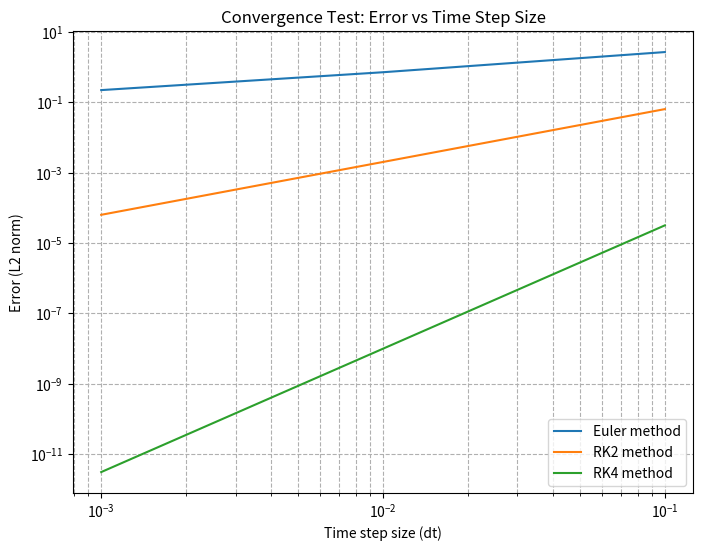

Reproduce this figure in Python.
import numpy as np
"""

This program solves Initial Value Problems (IVP).
We support three numerical meothds: Euler, Rk2, and Rk4

Example Usage:

    def func(t,y,a,b,c):
        "the y' = func() "
        f = np.zeros(len(y))
        f[0] = 0
        f[1] = a, ...
        return f

    y0  = [0,1]
    t_span = (0,1)
    t_eval =np.linspace(0,1,100)

    sol = solve_ivp(func, t_span, y0, 
                    method="RK4",t_eval=t_eval, args=(K,M))


    See `solve_ivp` for detailed description. 

Author: Kuo-Chuan Pan, NTHU 2022.10.06
                            2024.03.08

For the course, computational physics

"""
def solve_ivp(func, t_span, y0, method, t_eval, args):
    """
    Solve Initial Value Problems. 

    :param func: a function to describe the derivative of the desired function
    :param t_span: 2-tuple of floats. the time range to compute the IVP, (t0, tf)
    :param y0: an array. The initial state
    :param method: string. Numerical method to compute. 
                   We support "Euler", "RK2" and "RK4".
    :param t_eval: array_like. Times at which to store the computed solution, 
                   must be sorted and lie within t_span.
    :param *args: extra arguments for the derive func.

    :return: array_like. solutions. 

    Note: the structe of this function is to mimic the scipy.integrate
          In the numerical scheme we designed, we didn't check the consistentcy between
          t_span and t_eval. Be careful. 

    """

    time = t_span[0]
    y    = y0
    sol  = np.zeros((len(y0),len(t_eval))) # define the shape of the solution

    # set the numerical solver based on "method"
    if method=="Euler":
        _update = _update_euler
    elif method=="RK2":
        _update = _update_rk2
    elif method=="RK4":
        _update = _update_rk4
    else:
        print("Error: mysolve doesn't supput the method",method)
        quit()

    for n,t in enumerate(t_eval):
        dt = t-time
        if dt >0:
            # Advance the solution
            y = _update(func, y, dt ,t, *args)

        # record the solution
        sol[:,n] = y
        time += dt

    return sol

def _update_euler(func,y0,dt,t,*args):
    """
    Update the IVP with the Euler's method
    """
    yderv = func(t,y0,*args)
    ynext = y0 + yderv * dt
    return ynext

def _update_rk2(func,y0,dt,t,*args):
    """
    Update the IVP with the RK2 method
    """
    yderv = func(t,y0,*args)
    y1    = y0 + yderv * dt
    yderv = func(t,y1,*args)
    y2    = y1 + yderv * dt
    return 0.5*(y0 + y2)

def _update_rk4(derive_func,y0,dt,t,*args):
    """
    Update the IVP with the RK4 method
    """
    dt2 = 0.5*dt 
    k1  = derive_func(t,y0,*args)
    y1  = y0 + k1 * dt2
    k2  = derive_func(t+dt2,y1,*args)
    y2  = y0 + k2 * dt2
    k3  = derive_func(t+dt2,y2,*args)
    y3  = y0 + k3 * dt
    k4  = derive_func(t+dt,y3,*args)
    return y0 + dt*(k1+ 2*k2 + 2*k3 + k4)/6.0

if __name__=='__main__':


    """
    
    Testing solver.solve_ivp()

    Kuo-Chuan Pan 2022.10.07

    """

    def oscillator(t,y,K,M):
        """
        The derivate function for an oscillator
        In this example, we set

        y[0] = x
        y[1] = v

        f[0] = x' = v
        f[1] = v' = a

        :param t: the time
        :param y: the initial condition y
        :param K: the spring constant
        :param M: the mass of the oscillator

        """

        force = - K * y[0] # the force on the oscillator
        A = force/M        # the accerlation

        f = np.zeros(len(y)) # y' has the same dimension of y
        f[0] = y[1] # v
        f[1] = A # a
        return f

    t_span = (0, 10)
    y0     = np.array([1,0])
    t_eval = np.linspace(0,1,100)

    K = 1
    M = 1

    sol = solve_ivp(oscillator, t_span, y0, 
                    method="RK4",t_eval=t_eval, args=(K,M))

    print("sol=",sol[0])
    print("Done!")

    import numpy as np
import matplotlib.pyplot as plt

def true_solution(t, A, omega):
    """
    解析解 x(t) = A * cos(omega * t)
    """
    return A * np.cos(omega * t)

def calculate_error(numerical_sol, t_eval, A, omega):
    """
    計算數值解與解析解的誤差
    :param numerical_sol: array, 數值解
    :param t_eval: array, 時間點
    :param A: float, 振幅
    :param omega: float, 角頻率
    :return: float, 誤差的L2範數
    """
    true_sol = true_solution(t_eval, A, omega)
    error = np.linalg.norm(numerical_sol[0] - true_sol)
    return error

def convergence_test():
    # 問題設定
    t_span = (0, 10)
    y0 = np.array([1, 0])  # 初始條件：x(0) = 1, v(0) = 0
    K = 1
    M = 1
    omega = np.sqrt(K / M)  # 簡諧振子的角頻率

    methods = ["Euler", "RK2", "RK4"]
    time_steps = [0.1, 0.01, 0.001]  # 不同的步長
    errors = {method: [] for method in methods}

    for dt in time_steps:
        t_eval = np.arange(t_span[0], t_span[1], dt)
        for method in methods:
            sol = solve_ivp(oscillator, t_span, y0, method=method, t_eval=t_eval, args=(K, M))
            error = calculate_error(sol, t_eval, 1, omega)
            errors[method].append(error)

    # 畫出誤差與時間步長的關係圖
    plt.figure(figsize=(8, 6))
    for method in methods:
        plt.loglog(time_steps, errors[method], label=f'{method} method')
    
    plt.xlabel('Time step size (dt)')
    plt.ylabel('Error (L2 norm)')
    plt.title('Convergence Test: Error vs Time Step Size')
    plt.legend()
    plt.grid(True, which="both", ls="--")
    plt.show()

if __name__ == '__main__':
    # 進行收斂性測試
    convergence_test()
